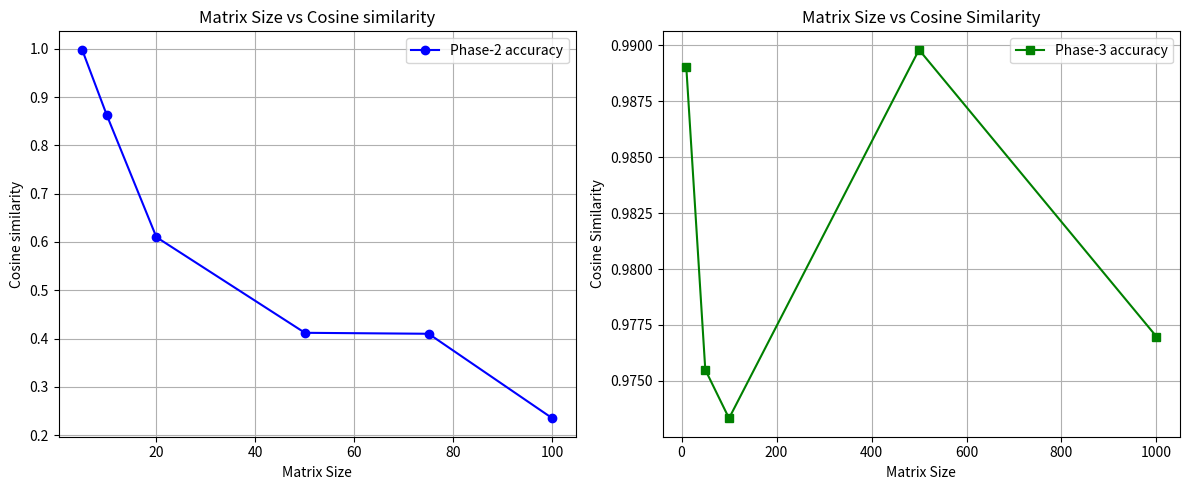

Source code (Python):
import matplotlib.pyplot as plt

# Data from the first image (Residual Accuracy)
sizes1 = [5, 10, 20, 50, 75, 100]
residual_accuracy = [0.998, 0.862, 0.610, 0.412, 0.410, 0.235]

# Data from the second image (Cosine Distance -> Cosine Similarity)
sizes2 = [10, 50, 100, 500, 1000]
cosine_distance = [0.01096875, 0.02450000, 0.02667100, 0.01020200, 0.02302125]
cosine_similarity = [1 - d for d in cosine_distance]

# Plotting
plt.figure(figsize=(12, 5))

# Plot 1: Residual Accuracy
plt.subplot(1, 2, 1)
plt.plot(sizes1, residual_accuracy, marker='o', color='blue', label='Phase-2 accuracy')
plt.title('Matrix Size vs Cosine similarity')
plt.xlabel('Matrix Size')
plt.ylabel('Cosine similarity')
plt.grid(True)
plt.legend()

# Plot 2: Cosine Similarity
plt.subplot(1, 2, 2)
plt.plot(sizes2, cosine_similarity, marker='s', color='green', label='Phase-3 accuracy')
plt.title('Matrix Size vs Cosine Similarity')
plt.xlabel('Matrix Size')
plt.ylabel('Cosine Similarity')
plt.grid(True)
plt.legend()

plt.tight_layout()
plt.savefig("plot.png", dpi=300)
plt.show()
